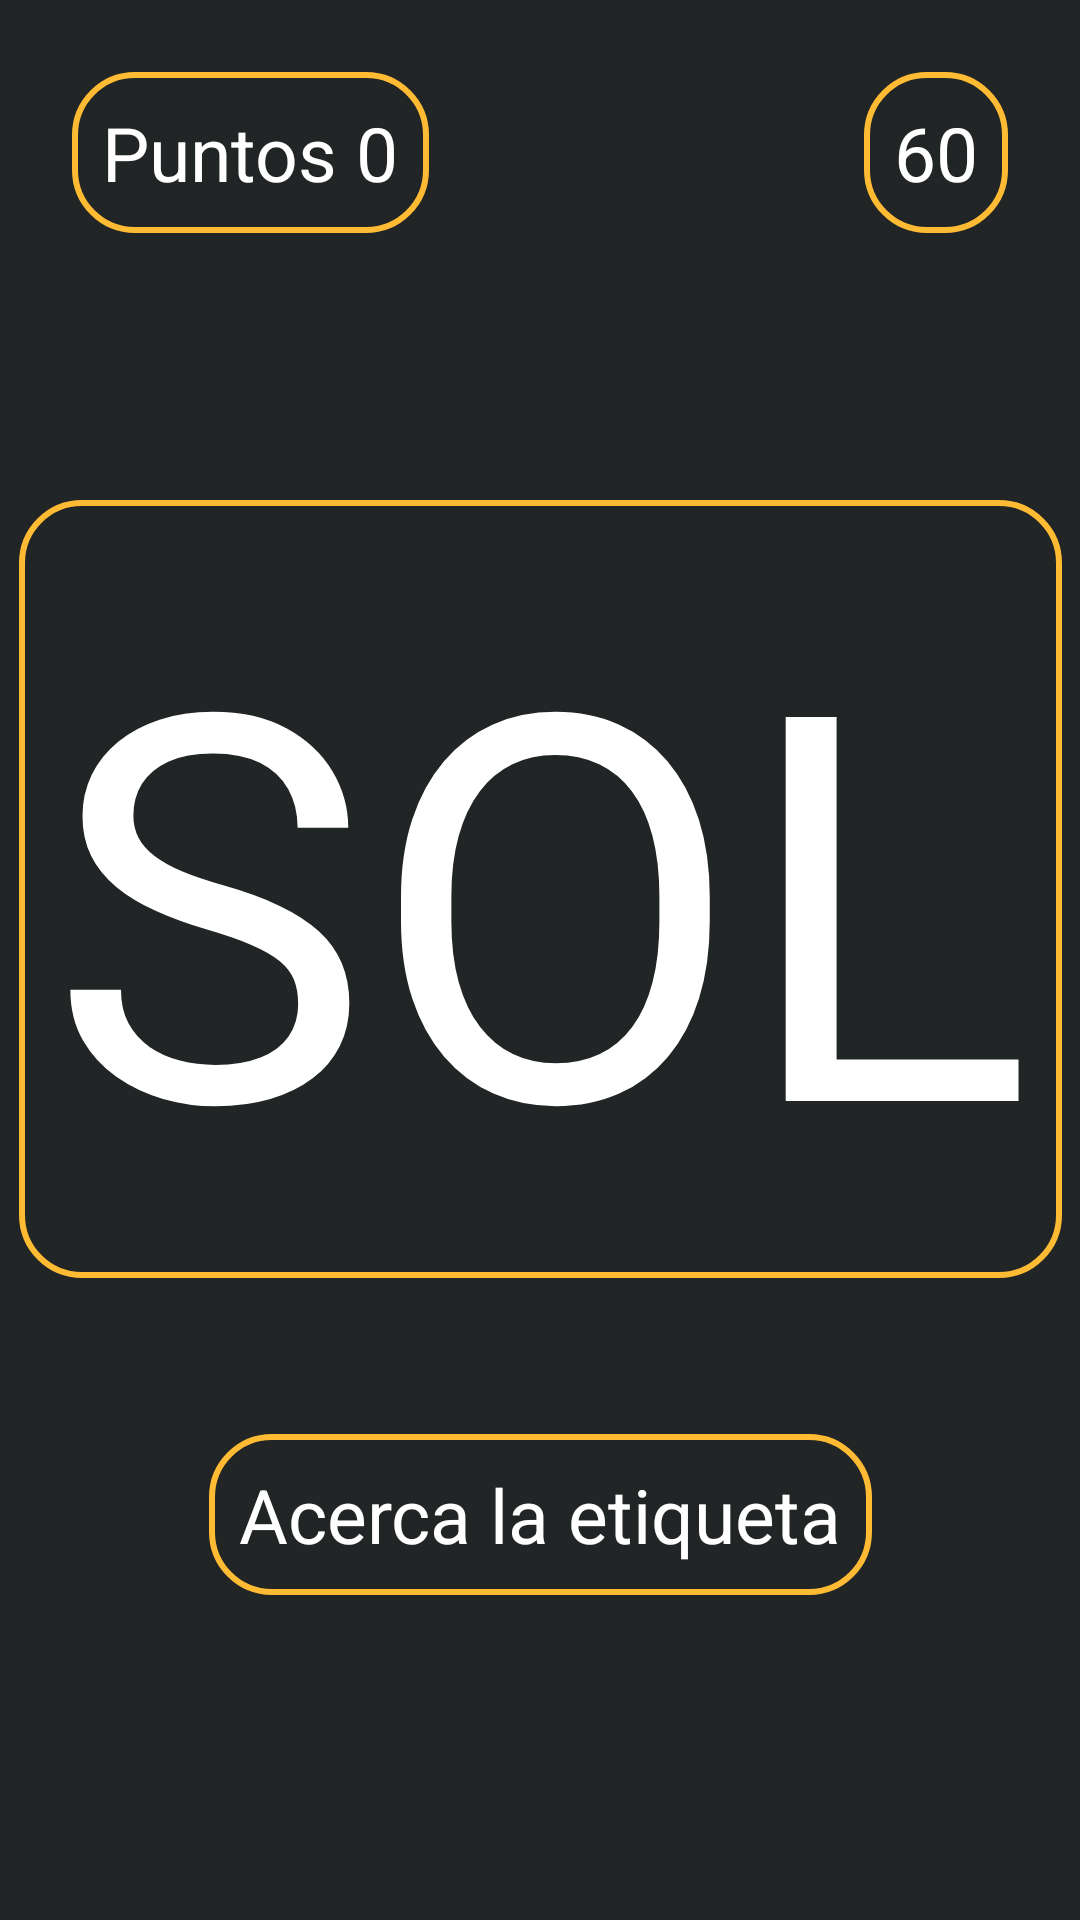

Layout XML and referenced resources for this Android screen:
<!-- AndroidManifest.xml: application theme Theme.Musican -->
<!-- res/layout/activity_ingresa_nota.xml -->
<?xml version="1.0" encoding="utf-8"?>
<androidx.constraintlayout.widget.ConstraintLayout xmlns:android="http://schemas.android.com/apk/res/android"
    xmlns:app="http://schemas.android.com/apk/res-auto"
    xmlns:tools="http://schemas.android.com/tools"
    android:layout_width="match_parent"
    android:layout_height="match_parent"
    android:background="#222525"
    android:visibility="visible"
    tools:context=".IngresaNota">

    <TextView
        android:id="@+id/puntos"
        android:layout_width="wrap_content"
        android:layout_height="wrap_content"
        android:layout_marginStart="24dp"
        android:layout_marginTop="24dp"
        android:background="@drawable/style_borde"
        android:fontFamily="sans-serif"
        android:justificationMode="inter_word"
        android:text="Puntos 0"
        android:textAppearance="@style/TextAppearance.AppCompat.Display1"
        android:textColor="#FFFFFF"
        android:textSize="25sp"
        app:layout_constraintBottom_toBottomOf="parent"
        app:layout_constraintEnd_toStartOf="@+id/time"
        app:layout_constraintHorizontal_bias="0.0"
        app:layout_constraintStart_toStartOf="parent"
        app:layout_constraintTop_toTopOf="parent"
        app:layout_constraintVertical_bias="0.0" />

    <TextView
        android:id="@+id/time"
        android:layout_width="wrap_content"
        android:layout_height="wrap_content"
        android:layout_marginStart="24dp"
        android:layout_marginTop="24dp"
        android:layout_marginEnd="24dp"
        android:background="@drawable/style_borde"
        android:fontFamily="sans-serif"
        android:justificationMode="inter_word"
        android:text="60"
        android:textAppearance="@style/TextAppearance.AppCompat.Display1"
        android:textColor="#FFFFFF"
        android:textSize="25sp"
        app:layout_constraintBottom_toBottomOf="parent"
        app:layout_constraintEnd_toEndOf="parent"
        app:layout_constraintHorizontal_bias="1.0"
        app:layout_constraintStart_toStartOf="parent"
        app:layout_constraintTop_toTopOf="parent"
        app:layout_constraintVertical_bias="0.0" />

    <TextView
        android:id="@+id/nota"
        android:layout_width="wrap_content"
        android:layout_height="wrap_content"
        android:layout_marginStart="24dp"
        android:layout_marginTop="24dp"
        android:layout_marginEnd="24dp"
        android:background="@drawable/style_borde"
        android:fontFamily="sans-serif"
        android:justificationMode="inter_word"
        android:text="SOL"
        android:textAppearance="@style/TextAppearance.AppCompat.Display1"
        android:textColor="#FFFFFF"
        android:textSize="180sp"
        app:layout_constraintBottom_toBottomOf="parent"
        app:layout_constraintEnd_toEndOf="parent"
        app:layout_constraintHorizontal_bias="0.5"
        app:layout_constraintStart_toStartOf="parent"
        app:layout_constraintTop_toTopOf="parent"
        app:layout_constraintVertical_bias="0.4" />

    <TextView
        android:id="@+id/textview"
        android:layout_width="wrap_content"
        android:layout_height="wrap_content"
        android:layout_marginStart="24dp"
        android:layout_marginTop="25dp"
        android:layout_marginEnd="24dp"
        android:background="@drawable/style_borde"
        android:fontFamily="sans-serif"
        android:justificationMode="inter_word"
        android:text="Acerca la etiqueta"
        android:textAppearance="@style/TextAppearance.AppCompat.Display1"
        android:textColor="#FFFFFF"
        android:textSize="25sp"
        app:layout_constraintBottom_toBottomOf="parent"
        app:layout_constraintEnd_toEndOf="parent"
        app:layout_constraintHorizontal_bias="0.5"
        app:layout_constraintStart_toStartOf="parent"
        app:layout_constraintTop_toBottomOf="@+id/nota"
        app:layout_constraintVertical_bias="0.2" />

    <ImageView
        android:id="@+id/er1"
        android:layout_width="50dp"
        android:layout_height="50dp"
        android:visibility="invisible"
        app:layout_constraintBottom_toTopOf="@+id/nota"
        app:layout_constraintEnd_toEndOf="parent"
        app:layout_constraintHorizontal_bias="0.1"
        app:layout_constraintStart_toStartOf="parent"
        app:layout_constraintTop_toBottomOf="@+id/puntos"
        app:layout_constraintVertical_bias="0.5"
        app:srcCompat="@android:drawable/ic_delete" />

    <ImageView
        android:id="@+id/er2"
        android:layout_width="50dp"
        android:layout_height="50dp"
        android:visibility="invisible"
        app:layout_constraintBottom_toTopOf="@+id/nota"
        app:layout_constraintEnd_toStartOf="@+id/er3"
        app:layout_constraintHorizontal_bias="0.5"
        app:layout_constraintStart_toEndOf="@+id/er1"
        app:layout_constraintTop_toBottomOf="@+id/puntos"
        app:layout_constraintVertical_bias="0.5"
        app:srcCompat="@android:drawable/ic_delete" />

    <ImageView
        android:id="@+id/er3"
        android:layout_width="50dp"
        android:layout_height="50dp"
        android:visibility="invisible"
        app:layout_constraintBottom_toTopOf="@+id/nota"
        app:layout_constraintEnd_toEndOf="parent"
        app:layout_constraintHorizontal_bias="0.9"
        app:layout_constraintStart_toStartOf="parent"
        app:layout_constraintTop_toBottomOf="@+id/puntos"
        app:layout_constraintVertical_bias="0.5"
        app:srcCompat="@android:drawable/ic_delete" />


</androidx.constraintlayout.widget.ConstraintLayout>
<!-- resources referenced by this layout -->
<resources>
  <!-- drawable style_borde (drawable) -->
  <?xml version="1.0" encoding="utf-8"?>
  <shape xmlns:android="http://schemas.android.com/apk/res/android"
      android:shape="rectangle">
  
      <stroke
          android:width="2sp"
          android:color="@android:color/holo_orange_light"/>
      <padding
          android:bottom="10sp"
          android:left="10sp"
          android:right="10sp"
          android:top="10sp"/>
      <corners android:radius="20dp"/>
  
  </shape>
  <style name="Theme.Musican" parent="Theme.MaterialComponents.DayNight.NoActionBar">
          
          <item name="colorPrimary">@color/purple_500</item>
          <item name="colorPrimaryVariant">@color/purple_700</item>
          <item name="colorOnPrimary">@color/white</item>
          
          <item name="colorSecondary">@color/teal_200</item>
          <item name="colorSecondaryVariant">@color/teal_700</item>
          <item name="colorOnSecondary">@color/black</item>
          
          <item name="android:statusBarColor" tools:targetApi="l">?attr/colorPrimaryVariant</item>
          
      </style>
  <!-- not gathered from this repository: default colours our renderer supplied (Android Studio template values) -->
  <color name="purple_500">#FF6200EE</color>
  <color name="purple_700">#FF3700B3</color>
  <color name="teal_200">#FF03DAC5</color>
  <color name="teal_700">#FF018786</color>
  <color name="black">#FF000000</color>
  <color name="white">#FFFFFFFF</color>
</resources>
